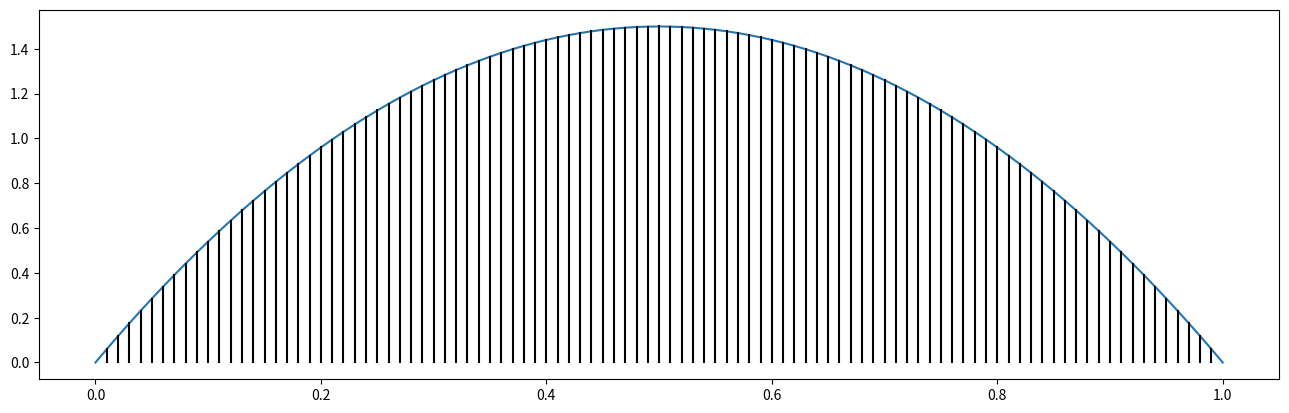

Write the Python code that produced this figure.
%matplotlib inline
import numpy as np
import pandas as pd
import matplotlib.pyplot as plt

xlow  = 0
xhigh = 1
dx = 0.01   # Specify interval width on x-axis

x = np.arange(xlow, xhigh + dx, dx)

# Compute y values, i.e., probability density at each value of x:
y = 6 * x * (1 - x)

# Plot the function. The first plot function plots the pdf curve. 
# The loop plots the intervals
fig, ax = plt.subplots()
ax.plot(x, y)
for (x_dx, y_dx) in zip(x, y):
    ax.plot([x_dx, x_dx], [0, y_dx], 'k')
fig.set_figwidth(16)

# Approximate the integral as the sum of width * height for each interval.
area = np.sum(dx * y)
area 

6 * (1 / 2 - 1 / 3)

